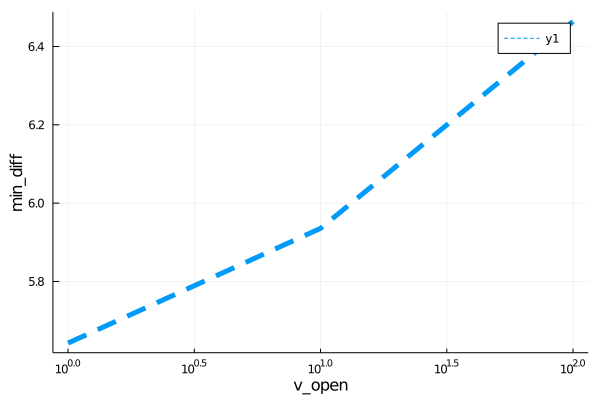

Source data for this figure (header and first rows):
para, error
1.0, 5.643
10.0, 5.936
100.0, 6.464
